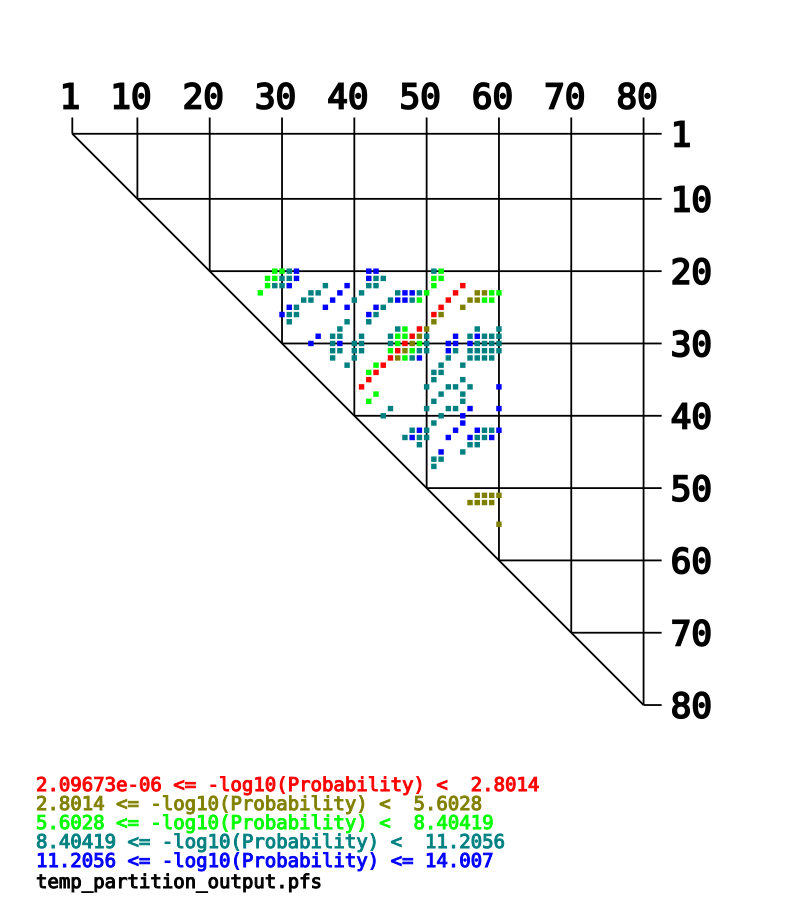

Values plotted in this chart, from the file beside it:
-log10(Probability), bp_res1, bp_base1, bp_res2, bp_base2, prob
6.408, 19, A, 28, U, 3.909399022165043e-07
7.391, 19, A, 29, U, 4.066773641071421e-08
10.56, 19, A, 30, U, 2.7745975598804098e-11
11.41, 19, A, 31, U, 3.888660243312302e-12
13.6, 19, A, 41, U, 2.5153591291632753e-14
13.04, 19, A, 42, U, 9.20237654805672e-14
8.721, 19, A, 50, U, 1.9031805908530676e-09
7.281, 19, A, 51, U, 5.237933736534835e-08
6.088, 20, G, 27, C, 8.158681887024743e-07
7.112, 20, G, 28, U, 7.72662793672566e-08
10.14, 20, G, 29, U, 7.314758630147257e-11
10.88, 20, G, 30, U, 1.3064716797220139e-11
11.65, 20, G, 31, U, 2.238721138568338e-12
12.7, 20, G, 41, U, 1.978335754143398e-13
10.84, 20, G, 42, U, 1.4437766042907347e-11
10.27, 20, G, 43, C, 5.34687461561607e-11
7.682, 20, G, 50, U, 2.0819006462536987e-08
6.655, 20, G, 51, U, 2.2113628024090981e-07
6.911, 21, G, 27, C, 1.226563395966149e-07
10.19, 21, G, 28, U, 6.40766797649435e-11
10.67, 21, G, 29, U, 2.1562544068071933e-11
11.21, 21, G, 30, U, 6.197264039282259e-12
9.751, 21, G, 35, U, 1.7724745169370646e-10
13.42, 21, G, 38, U, 3.773983525365861e-14
10.59, 21, G, 41, U, 2.5462438907576378e-11
10.29, 21, G, 42, U, 5.140436515824264e-11
6.721, 21, G, 50, U, 1.9005093037990507e-07
0.01762, 21, G, 54, U, 0.9602
6.876, 22, U, 26, A, 1.3299337275274786e-07
10.44, 22, U, 33, A, 3.614930899173572e-11
9.743, 22, U, 34, A, 1.8053441374131244e-10
13, 22, U, 37, G, 9.958639240535908e-14
10.55, 22, U, 40, A, 2.8411881849832442e-11
9.81, 22, U, 45, G, 1.5496370810228964e-10
12.26, 22, U, 46, G, 5.519503333867384e-13
11.21, 22, U, 47, A, 6.141861234063015e-12
8.762, 22, U, 48, G, 1.7302943911780993e-09
6.789, 22, U, 49, G, 1.623902685432532e-07
0.003286, 22, U, 53, A, 0.9925
5.113, 22, U, 56, G, 7.709034690644294e-06
5.251, 22, U, 57, A, 5.612288656857203e-06
5.84, 22, U, 58, A, 1.4466051270901096e-06
6.227, 22, U, 59, G, 5.93212098721071e-07
10.42, 23, U, 32, G, 3.7618372279132846e-11
9.743, 23, U, 33, A, 1.805926205416156e-10
12.82, 23, U, 36, A, 1.5163519007872874e-13
10.57, 23, U, 39, G, 2.7214477464543613e-11
9.7, 23, U, 44, A, 1.9932418636833778e-10
12.42, 23, U, 45, G, 3.770509158333926e-13
11.31, 23, U, 46, G, 4.932873744946492e-12
9.672, 23, U, 47, A, 2.1260329936336487e-10
8.335, 23, U, 48, G, 4.6289234630643144e-09
0.001101, 23, U, 52, A, 0.9975
5.172, 23, U, 55, G, 6.736277972151351e-06
5.305, 23, U, 56, G, 4.952448864332396e-06
5.957, 23, U, 57, A, 1.103570289964014e-06
6.231, 23, U, 58, A, 5.872459090221296e-07
11.45, 24, G, 30, U, 3.5661532304263973e-12
10.44, 24, G, 31, U, 3.6399884030887986e-11
12.89, 24, G, 35, U, 1.2782034929152256e-13
... 155 more rows
